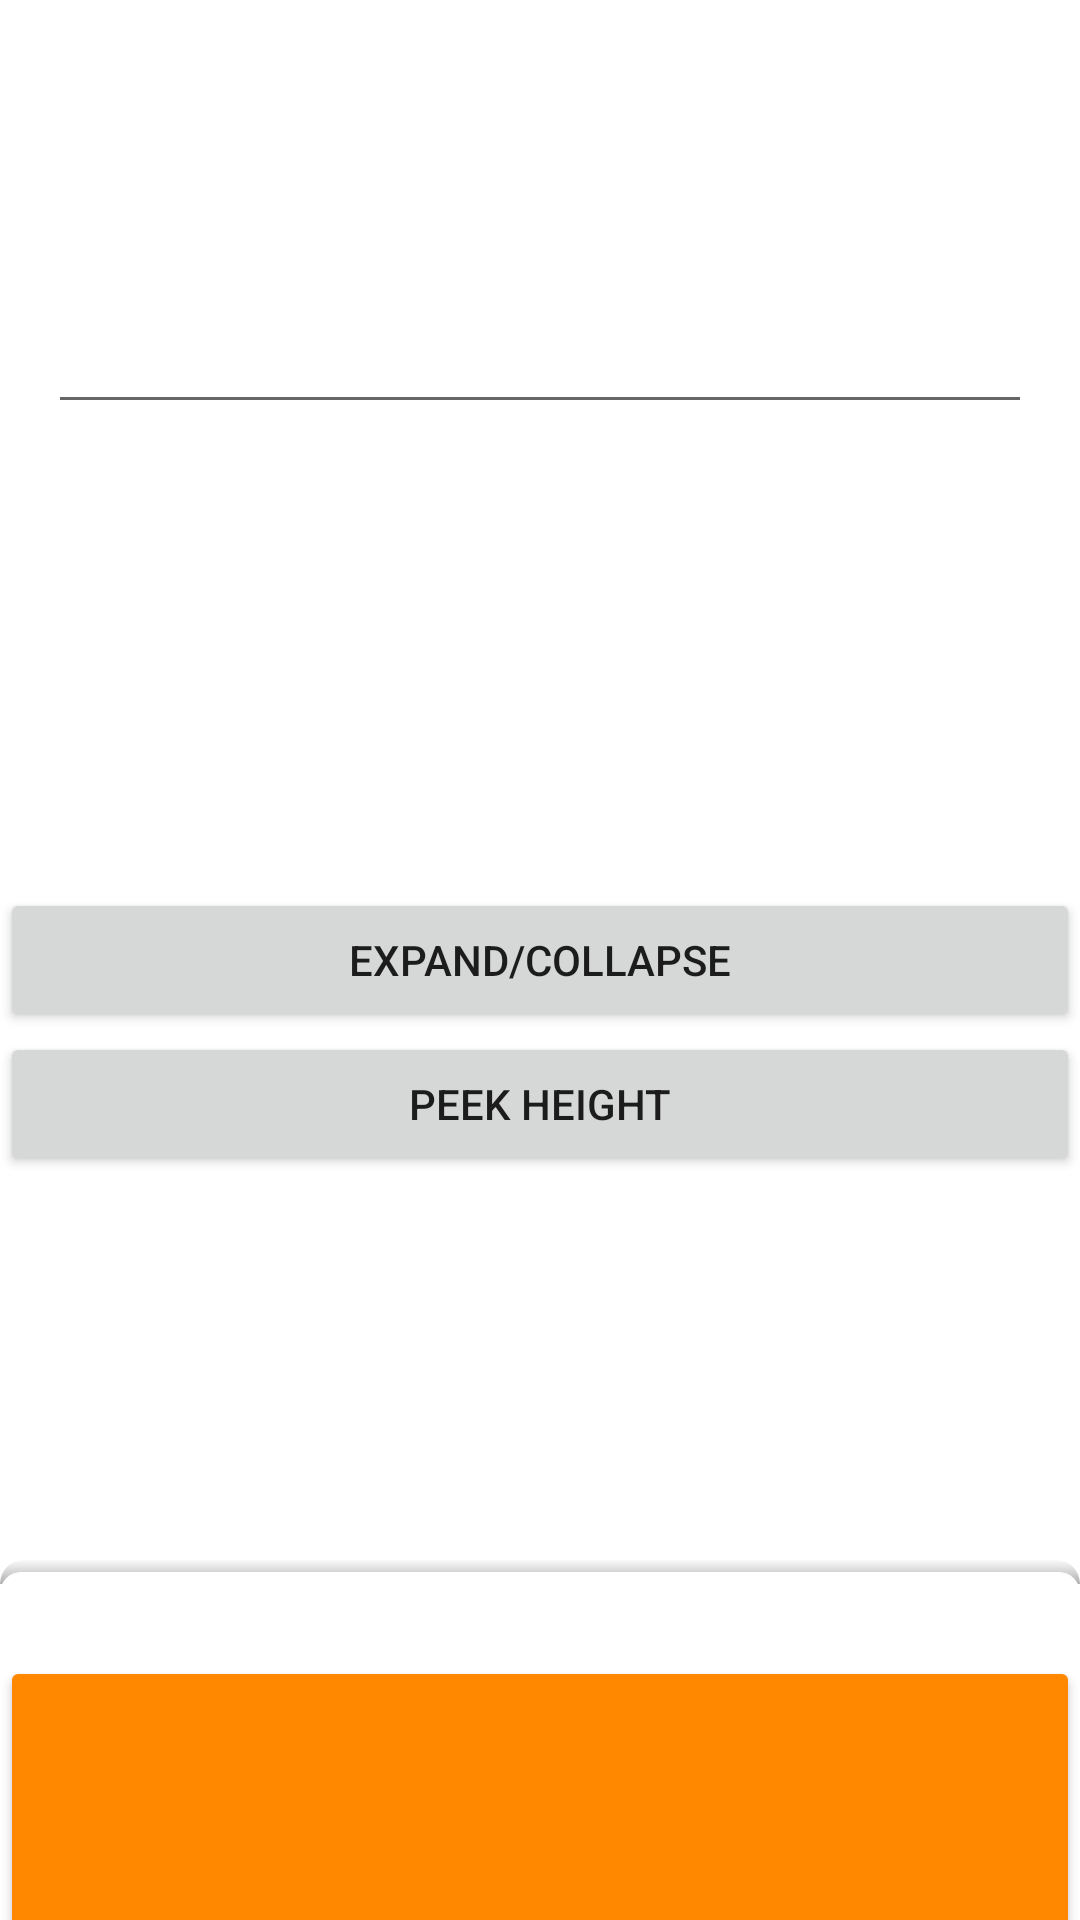

Reconstruct the res/layout file that produces this screen, plus the resources it refers to.
<!-- AndroidManifest.xml: application theme AppTheme -->
<!-- res/layout/main_act.xml -->
<?xml version="1.0" encoding="utf-8"?>
<layout xmlns:android="http://schemas.android.com/apk/res/android"
  xmlns:app="http://schemas.android.com/apk/res-auto"
  xmlns:tools="http://schemas.android.com/tools">

  <androidx.constraintlayout.widget.ConstraintLayout
    android:layout_width="match_parent"
    android:layout_height="match_parent">

    <EditText
      android:id="@+id/edit"
      android:layout_width="match_parent"
      android:layout_height="wrap_content"
      android:layout_marginStart="16dp"
      android:layout_marginTop="100dp"
      android:layout_marginEnd="16dp"
      app:layout_constraintTop_toTopOf="parent" />

    <Button
      android:id="@+id/title1"
      android:layout_width="0dp"
      android:layout_height="wrap_content"
      android:text="EXPAND/COLLAPSE"
      app:layout_constraintBottom_toBottomOf="parent"
      app:layout_constraintEnd_toEndOf="parent"
      app:layout_constraintStart_toStartOf="parent"
      app:layout_constraintTop_toTopOf="parent"
      tools:ignore="HardcodedText" />

    <Button
      android:id="@+id/title2"
      android:layout_width="0dp"
      android:layout_height="wrap_content"
      android:text="PEEK HEIGHT"
      app:layout_constraintEnd_toEndOf="parent"
      app:layout_constraintStart_toStartOf="parent"
      app:layout_constraintTop_toBottomOf="@id/title1"
      tools:ignore="HardcodedText" />

    <View
      android:id="@+id/back_background"
      android:layout_width="match_parent"
      android:layout_height="match_parent"
      android:background="#cc000000"
      android:visibility="gone" />
    

    <androidx.coordinatorlayout.widget.CoordinatorLayout
      android:id="@+id/bottom_container"
      android:layout_width="match_parent"
      android:layout_height="match_parent"
      android:fitsSystemWindows="true">

      <androidx.constraintlayout.widget.ConstraintLayout
        android:id="@+id/bottom"
        android:layout_width="match_parent"
        android:layout_height="match_parent"
        android:background="@drawable/round_background"
        android:elevation="8dp"
        android:fitsSystemWindows="true"
        app:behavior_fitToContents="false"
        app:behavior_halfExpandedRatio="0.7"
        app:behavior_peekHeight="120dp"
        app:layout_behavior="@string/bottom_sheet_behavior">
        

        <Button
          android:id="@+id/top_button"
          android:layout_width="match_parent"
          android:layout_height="120dp"
          android:layout_marginTop="32dp"
          android:backgroundTint="@android:color/holo_orange_dark"
          app:layout_constraintTop_toTopOf="parent" />

        <Button
          android:id="@+id/goneable"
          android:layout_width="match_parent"
          android:layout_height="100dp"
          android:backgroundTint="@android:color/holo_blue_bright"
          android:visibility="gone"
          app:layout_constraintTop_toBottomOf="@id/top_button" />

        <Button
          android:id="@+id/bottom_button"
          android:layout_width="match_parent"
          android:layout_height="100dp"
          android:backgroundTint="@android:color/holo_red_dark"
          android:visibility="visible"
          app:layout_constraintBottom_toBottomOf="parent" />
      </androidx.constraintlayout.widget.ConstraintLayout>
    </androidx.coordinatorlayout.widget.CoordinatorLayout>
  </androidx.constraintlayout.widget.ConstraintLayout>
</layout>
<!-- resources referenced by this layout -->
<resources>
  <!-- drawable round_background (drawable) -->
  <?xml version="1.0" encoding="utf-8"?>
  <layer-list xmlns:android="http://schemas.android.com/apk/res/android">
    <item
      android:height="8dp"
      android:gravity="top">
      <shape android:shape="rectangle">
        <corners
          android:topLeftRadius="12dp"
          android:topRightRadius="12dp" />
  
        <gradient
          android:angle="90"
          android:endColor="#05000000"
          android:startColor="#50000000" />
      </shape>
    </item>
  
    <item android:top="4dp">
      <shape android:shape="rectangle">
        <corners
          android:topLeftRadius="7dp"
          android:topRightRadius="7dp" />
  
        <solid android:color="@android:color/white" />
      </shape>
    </item>
  </layer-list>
  <style name="AppTheme" parent="Theme.MaterialComponents.Light">
      <item name="colorPrimary">@color/colorPrimary</item>
      <item name="colorPrimaryDark">@color/colorPrimaryDark</item>
      <item name="colorAccent">@color/colorAccent</item>
  
      
    </style>
  <!-- not gathered from this repository: default colours our renderer supplied (Android Studio template values) -->
  <color name="colorPrimary">#FF6200EE</color>
  <color name="colorPrimaryDark">#FF3700B3</color>
  <color name="colorAccent">#FF03DAC5</color>
</resources>
